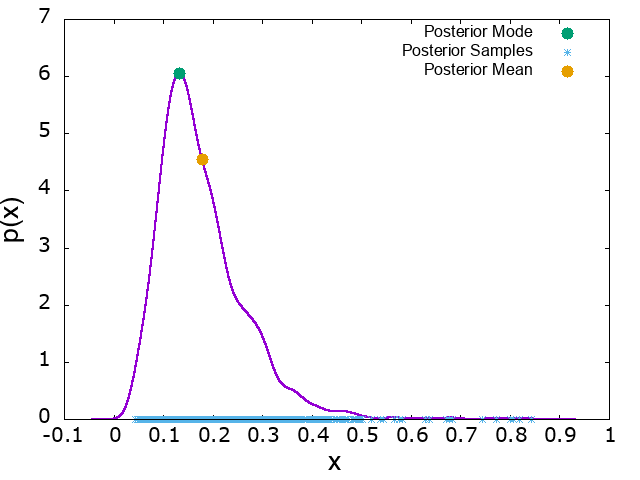

Source data for this figure (header and first rows):
x, p_x, mode_x, mode_p_x, mean_x, mean_p_x
-0.04426, 1.91839e-07, 0.1328, 6.057, 0.1782, 4.552
-0.04425, 1.9243e-07
-0.04424, 1.93022e-07
-0.04423, 1.93616e-07
-0.04422, 1.94211e-07
-0.04421, 1.94809e-07
-0.0442, 1.95408e-07
-0.04419, 1.96009e-07
-0.04419, 1.96611e-07
-0.04418, 1.97216e-07
-0.04417, 1.97822e-07
-0.04416, 1.9843e-07
-0.04415, 1.9904e-07
-0.04414, 1.99652e-07
-0.04413, 2.00265e-07
-0.04412, 2.0088e-07
-0.04411, 2.01498e-07
-0.0441, 2.02117e-07
-0.04409, 2.02737e-07
-0.04408, 2.0336e-07
-0.04407, 2.03985e-07
-0.04406, 2.04611e-07
-0.04405, 2.05239e-07
-0.04404, 2.05869e-07
-0.04403, 2.06501e-07
-0.04402, 2.07135e-07
-0.04401, 2.07771e-07
-0.044, 2.08408e-07
-0.04399, 2.09048e-07
-0.04398, 2.09689e-07
-0.04397, 2.10333e-07
-0.04396, 2.10978e-07
-0.04395, 2.11625e-07
-0.04394, 2.12274e-07
-0.04393, 2.12925e-07
-0.04392, 2.13578e-07
-0.04391, 2.14232e-07
-0.0439, 2.14889e-07
-0.04389, 2.15548e-07
-0.04388, 2.16208e-07
-0.04387, 2.16871e-07
-0.04386, 2.17536e-07
-0.04385, 2.18202e-07
-0.04384, 2.18871e-07
-0.04383, 2.19541e-07
-0.04382, 2.20213e-07
-0.04381, 2.20888e-07
-0.0438, 2.21564e-07
-0.04379, 2.22243e-07
-0.04378, 2.22923e-07
-0.04378, 2.23606e-07
-0.04377, 2.2429e-07
-0.04376, 2.24977e-07
-0.04375, 2.25665e-07
-0.04374, 2.26356e-07
-0.04373, 2.27048e-07
-0.04372, 2.27743e-07
-0.04371, 2.2844e-07
-0.0437, 2.29138e-07
-0.04369, 2.29839e-07
... 99,940 more rows
